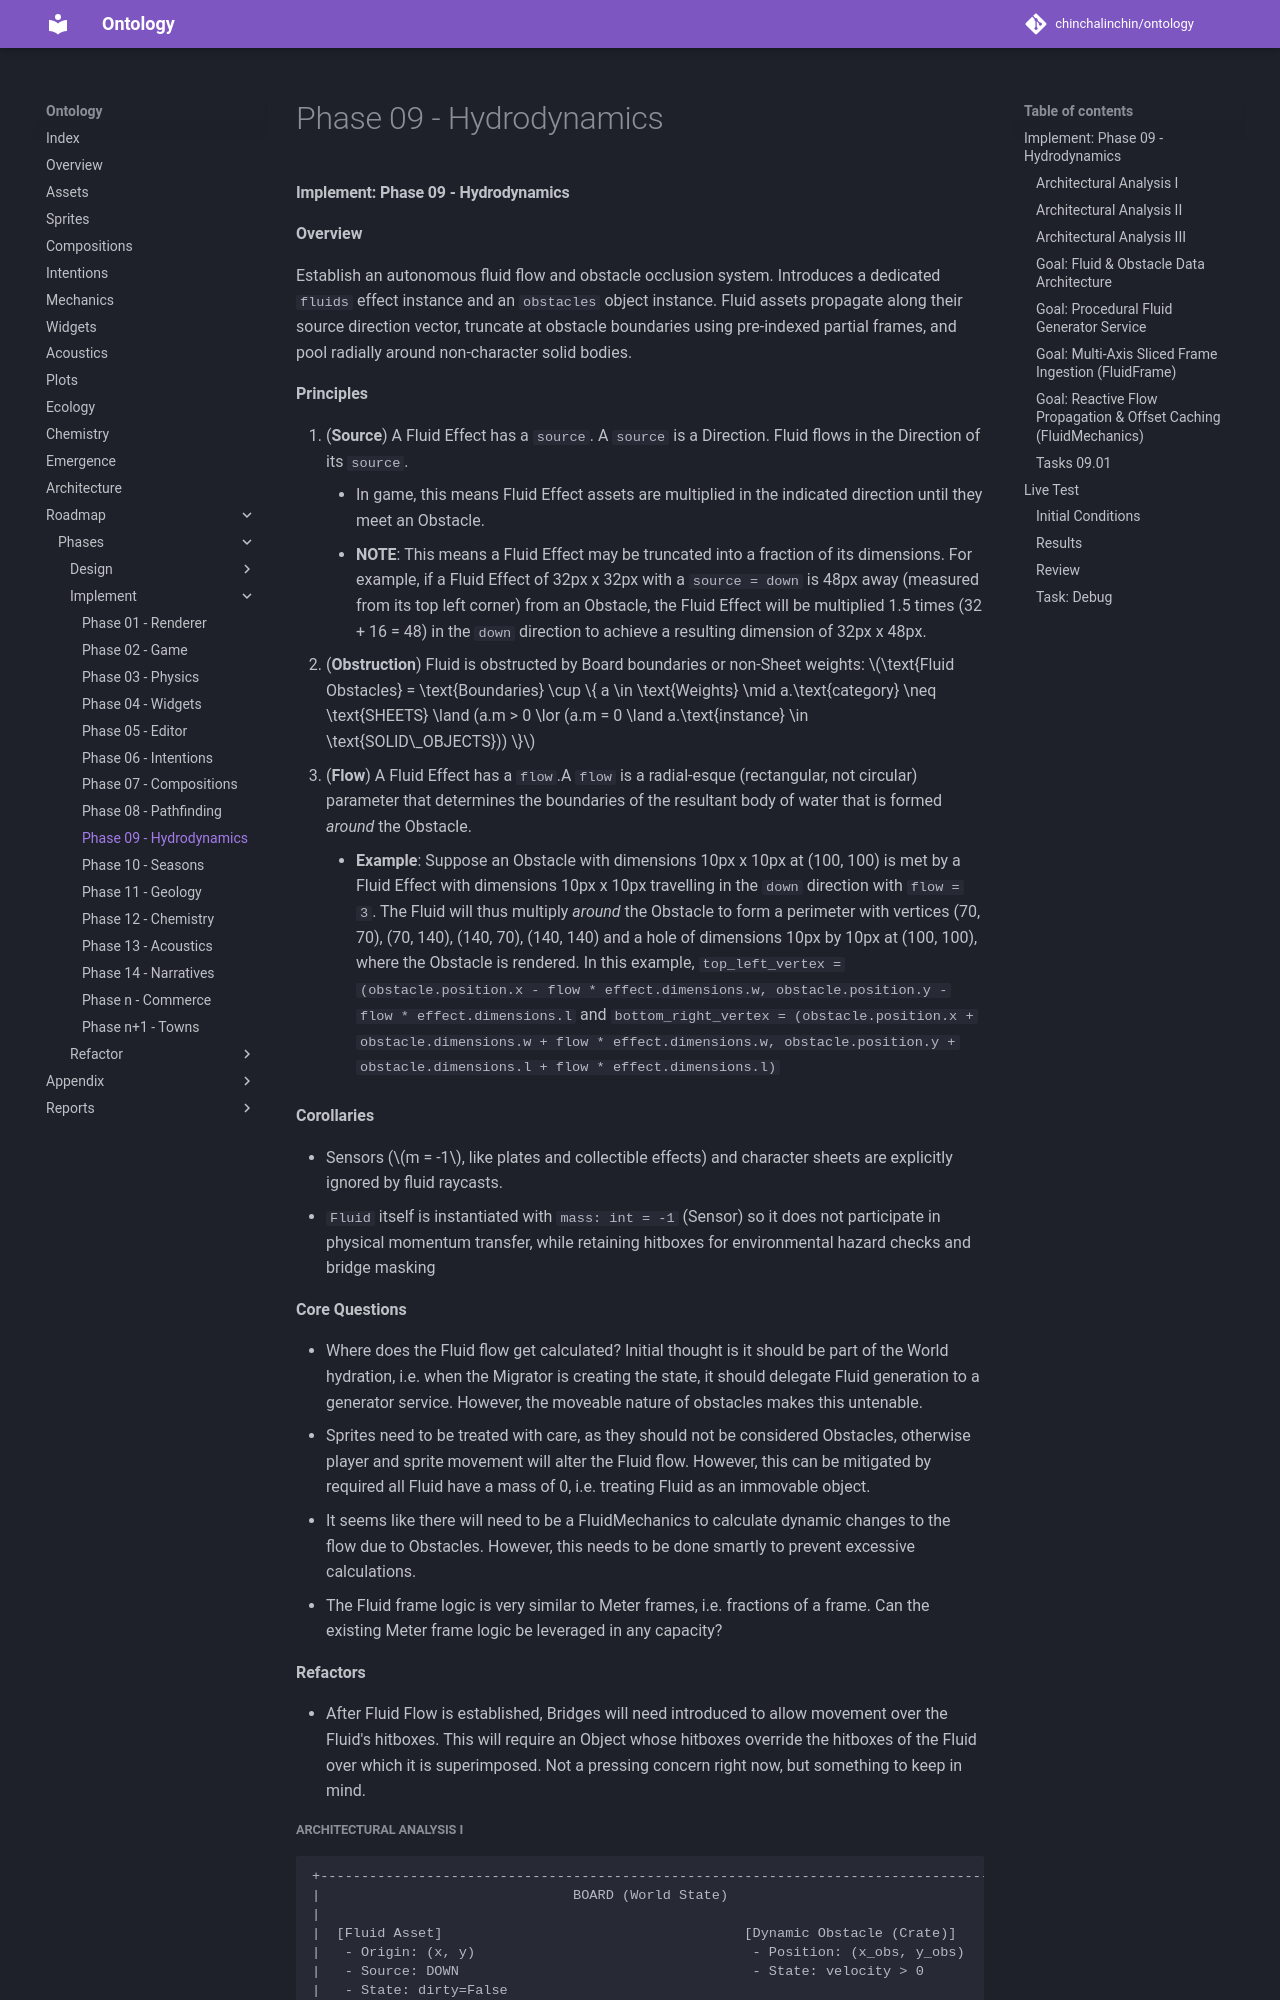

repository: chinchalinchin/ontology · page: board/phases/implement/implement-09/index.html · generator: mkdocs

#### Implement: Phase 09 - Hydrodynamics

**Overview** 

Establish an autonomous fluid flow and obstacle occlusion system. Introduces a dedicated `fluids` effect instance and an `obstacles` object instance. Fluid assets propagate along their source direction vector, truncate at obstacle boundaries using pre-indexed partial frames, and pool radially around non-character solid bodies.

**Principles**

1. (**Source**) A Fluid Effect has a `source`. A `source` is a Direction. Fluid flows in the Direction of its `source`.
    - In game, this means Fluid Effect assets are multiplied in the indicated direction until they meet an Obstacle. 
    - **NOTE**: This means a Fluid Effect may be truncated into a fraction of its dimensions. For example, if a Fluid Effect of 32px x 32px with a `source = down` is 48px away (measured from its top left corner) from an Obstacle, the Fluid Effect will be multiplied 1.5 times (32 + 16 = 48) in the `down` direction to achieve a resulting dimension of 32px x 48px.
2. (**Obstruction**) Fluid is obstructed by Board boundaries or non-Sheet weights: $\text{Fluid Obstacles} = \text{Boundaries} \cup \{ a \in \text{Weights} \mid a.\text{category} \neq \text{SHEETS} \land (a.m > 0 \lor (a.m = 0 \land a.\text{instance} \in \text{SOLID\_OBJECTS})) \}$
3. (**Flow**) A Fluid Effect has a `flow`.A `flow` is a radial-esque (rectangular, not circular) parameter that determines the boundaries of the resultant body of water that is formed *around* the Obstacle. 
    - **Example**: Suppose an Obstacle with dimensions 10px x 10px at (100, 100) is met by a Fluid Effect with dimensions 10px x 10px travelling in the `down` direction with  `flow = 3`. The Fluid will thus multiply *around* the Obstacle to form a perimeter with vertices (70, 70), (70, 140), (140, 70), (140, 140) and a hole of dimensions 10px by 10px at (100, 100), where the Obstacle is rendered. In this example, `top_left_vertex = (obstacle.position.x - flow * effect.dimensions.w, obstacle.position.y - flow * effect.dimensions.l` and `bottom_right_vertex = (obstacle.position.x + obstacle.dimensions.w + flow * effect.dimensions.w, obstacle.position.y + obstacle.dimensions.l + flow * effect.dimensions.l)`

**Corollaries**

* Sensors ($m = -1$, like plates and collectible effects) and character sheets are explicitly ignored by fluid raycasts.
* `Fluid` itself is instantiated with `mass: int = -1` (Sensor) so it does not participate in physical momentum transfer, while retaining hitboxes for environmental hazard checks and bridge masking

**Core Questions**

- Where does the Fluid flow get calculated? Initial thought is it should be part of the World hydration, i.e. when the Migrator is creating the state, it should delegate Fluid generation to a generator service. However, the moveable nature of obstacles makes this untenable. 
- Sprites need to be treated with care, as they should not be considered Obstacles, otherwise player and sprite movement will alter the Fluid flow. However, this can be mitigated by required all Fluid have a mass of 0, i.e. treating Fluid as an immovable object.
- It seems like there will need to be a FluidMechanics to calculate dynamic changes to the flow due to Obstacles. However, this needs to be done smartly to prevent excessive calculations.
- The Fluid frame logic is very similar to Meter frames, i.e. fractions of a frame. Can the existing Meter frame logic be leveraged in any capacity?

**Refactors**

- After Fluid Flow is established, Bridges will need introduced to allow movement over the Fluid's hitboxes. This will require an Object whose hitboxes override the hitboxes of the Fluid over which it is superimposed. Not a pressing concern right now, but something to keep in mind.
